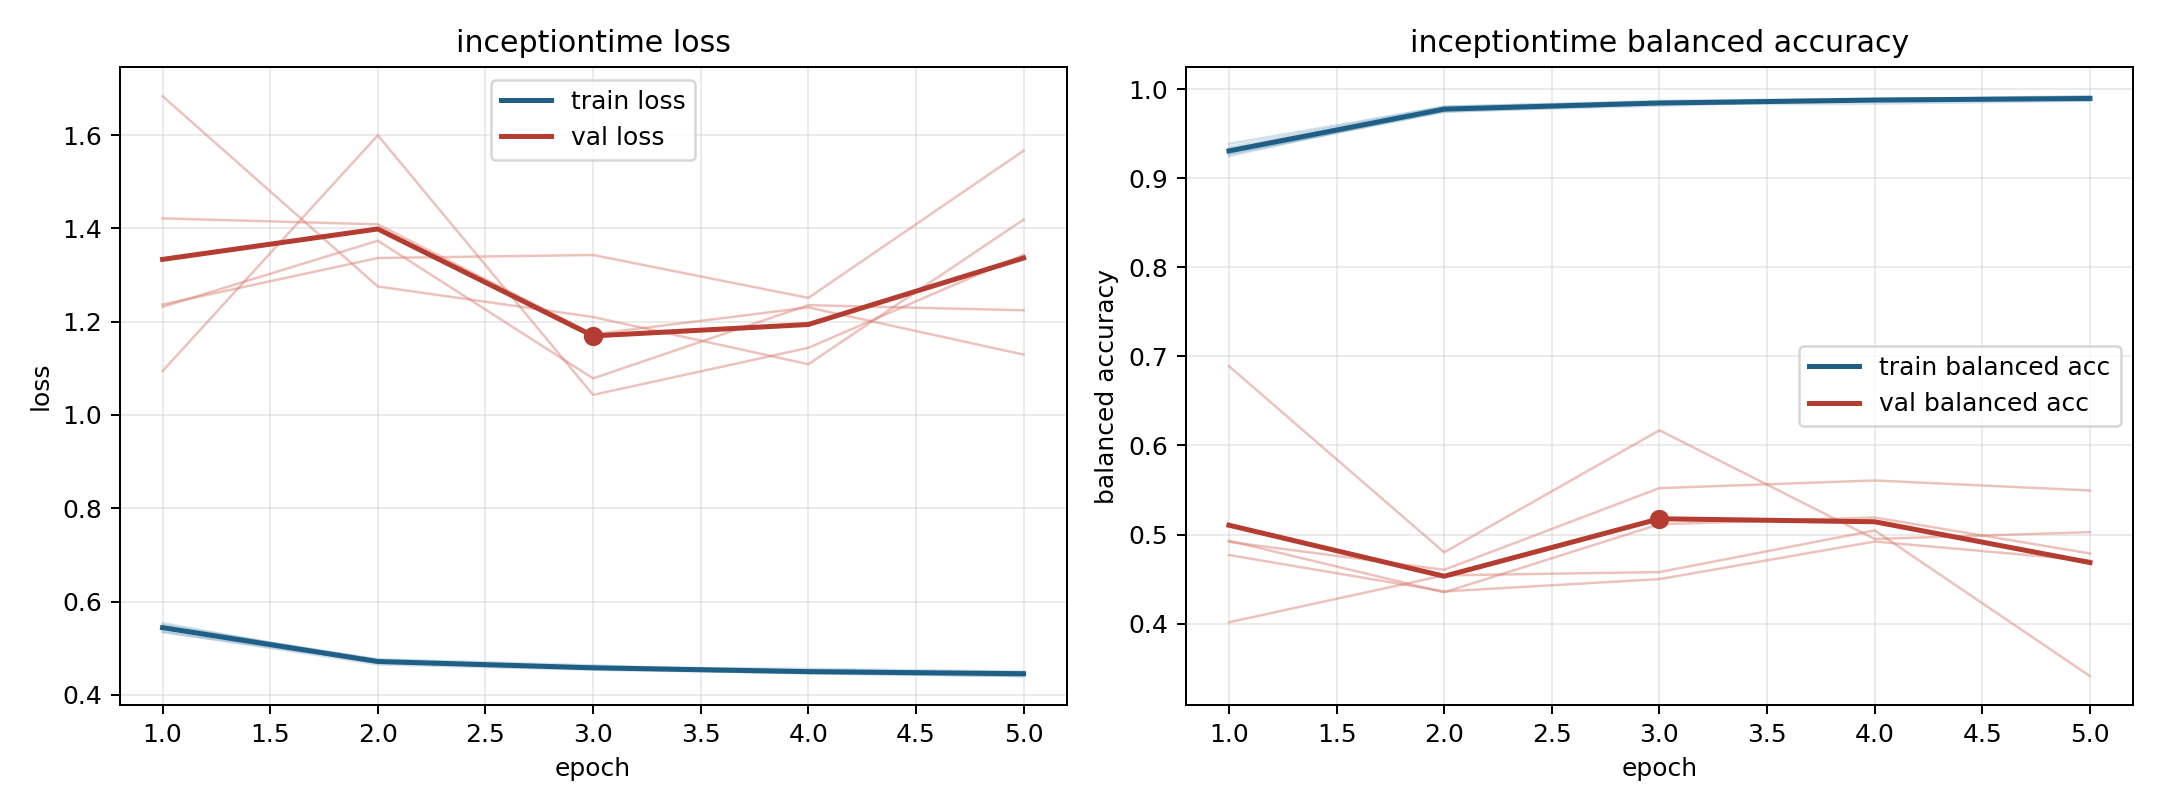

The table this chart was drawn from, first rows:
model, fold, epoch, train_loss, train_balanced_accuracy, val_loss, val_balanced_accuracy
inceptiontime, 1, 1, 0.5357, 0.9347, 1.237, 0.477
inceptiontime, 1, 2, 0.4653, 0.9803, 1.336, 0.4362
inceptiontime, 1, 3, 0.4537, 0.9856, 1.343, 0.45
inceptiontime, 1, 4, 0.4466, 0.9884, 1.251, 0.4922
inceptiontime, 1, 5, 0.4401, 0.9914, 1.566, 0.4708
inceptiontime, 2, 1, 0.5498, 0.9277, 1.421, 0.4931
inceptiontime, 2, 2, 0.4746, 0.9744, 1.409, 0.4352
inceptiontime, 2, 3, 0.459, 0.9835, 1.173, 0.5116
inceptiontime, 2, 4, 0.4556, 0.9838, 1.23, 0.5191
inceptiontime, 2, 5, 0.4498, 0.9869, 1.129, 0.4788
inceptiontime, 3, 1, 0.5343, 0.9385, 1.683, 0.4015
inceptiontime, 3, 2, 0.471, 0.9801, 1.275, 0.4542
inceptiontime, 3, 3, 0.4576, 0.9867, 1.21, 0.4579
inceptiontime, 3, 4, 0.4521, 0.9895, 1.109, 0.5047
inceptiontime, 3, 5, 0.448, 0.9897, 1.419, 0.3411
inceptiontime, 4, 1, 0.5465, 0.9274, 1.232, 0.4917
inceptiontime, 4, 2, 0.4761, 0.975, 1.374, 0.4605
inceptiontime, 4, 3, 0.4632, 0.9814, 1.078, 0.5521
inceptiontime, 4, 4, 0.4484, 0.988, 1.235, 0.5607
inceptiontime, 4, 5, 0.4481, 0.9876, 1.224, 0.5495
inceptiontime, 5, 1, 0.5535, 0.925, 1.094, 0.689
inceptiontime, 5, 2, 0.4697, 0.9776, 1.599, 0.48
inceptiontime, 5, 3, 0.4562, 0.9848, 1.043, 0.6171
inceptiontime, 5, 4, 0.446, 0.9887, 1.144, 0.495
inceptiontime, 5, 5, 0.4401, 0.992, 1.343, 0.5027
